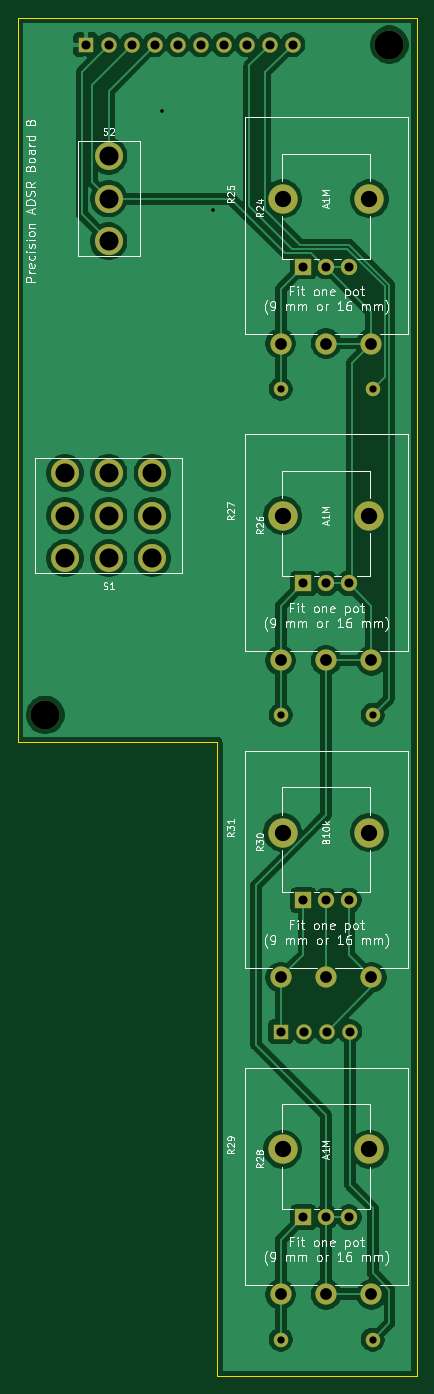
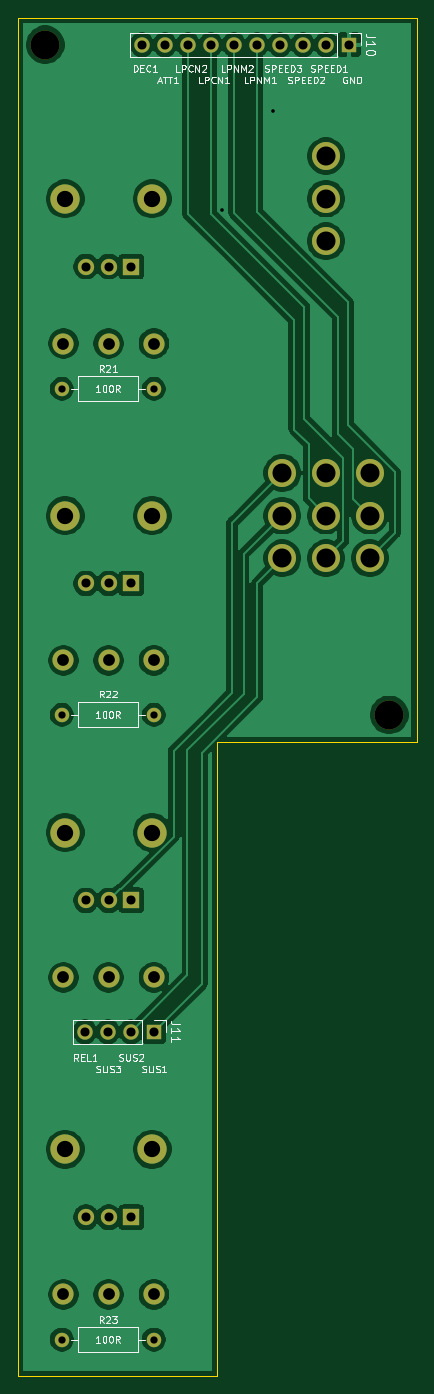
Circuit board: 11 layer files. Board 44.0 x 150.0 mm.
- bottom_copper: precadsr-B_Cu.gbr (105712 bytes)
- bottom_mask: precadsr-B_Mask.gbr (2788 bytes)
- paste: precadsr-B_Paste.gbr (509 bytes)
- bottom_silk: precadsr-B_SilkS.gbr (26527 bytes)
- outline: precadsr-Edge_Cuts.gbr (835 bytes)
- top_copper: precadsr-F_Cu.gbr (94615 bytes)
- top_mask: precadsr-F_Mask.gbr (2788 bytes)
- paste: precadsr-F_Paste.gbr (509 bytes)
- top_silk: precadsr-F_SilkS.gbr (47723 bytes)
- drill: precadsr-NPTH.drl (370 bytes)
- drill: precadsr-PTH.drl (1446 bytes)

=== bottom_copper: precadsr-B_Cu.gbr (105712 bytes, source omitted) ===
=== bottom_mask: precadsr-B_Mask.gbr ===
%TF.GenerationSoftware,KiCad,Pcbnew,5.1.10-88a1d61d58~90~ubuntu20.04.1*%
%TF.CreationDate,2021-08-12T15:59:19-04:00*%
%TF.ProjectId,precadsr,70726563-6164-4737-922e-6b696361645f,rev?*%
%TF.SameCoordinates,Original*%
%TF.FileFunction,Soldermask,Bot*%
%TF.FilePolarity,Negative*%
%FSLAX46Y46*%
G04 Gerber Fmt 4.6, Leading zero omitted, Abs format (unit mm)*
G04 Created by KiCad (PCBNEW 5.1.10-88a1d61d58~90~ubuntu20.04.1) date 2021-08-12 15:59:19*
%MOMM*%
%LPD*%
G01*
G04 APERTURE LIST*
%ADD10C,3.200000*%
%ADD11C,3.240000*%
%ADD12C,1.800000*%
%ADD13R,1.800000X1.800000*%
%ADD14O,1.700000X1.700000*%
%ADD15R,1.700000X1.700000*%
%ADD16C,1.600000*%
%ADD17O,1.600000X1.600000*%
%ADD18C,2.340000*%
%ADD19C,3.100000*%
G04 APERTURE END LIST*
D10*
%TO.C,H2*%
X57000000Y-23000000D03*
%TD*%
D11*
%TO.C,R26*%
X45200000Y-75000000D03*
X54800000Y-75000000D03*
D12*
X52500000Y-82500000D03*
X50000000Y-82500000D03*
D13*
X47500000Y-82500000D03*
%TD*%
D14*
%TO.C,J11*%
X52620000Y-132000000D03*
X50080000Y-132000000D03*
X47540000Y-132000000D03*
D15*
X45000000Y-132000000D03*
%TD*%
D16*
%TO.C,R21*%
X45000000Y-61000000D03*
D17*
X55160000Y-61000000D03*
%TD*%
D14*
%TO.C,J10*%
X46320000Y-23000000D03*
X43780000Y-23000000D03*
X41240000Y-23000000D03*
X38700000Y-23000000D03*
X36160000Y-23000000D03*
X33620000Y-23000000D03*
X31080000Y-23000000D03*
X28540000Y-23000000D03*
X26000000Y-23000000D03*
D15*
X23460000Y-23000000D03*
%TD*%
D18*
%TO.C,R31*%
X55000000Y-126000000D03*
X50000000Y-126000000D03*
X45000000Y-126000000D03*
%TD*%
%TO.C,R27*%
X55000000Y-91000000D03*
X50000000Y-91000000D03*
X45000000Y-91000000D03*
%TD*%
D10*
%TO.C,H4*%
X19000000Y-97000000D03*
%TD*%
D11*
%TO.C,R24*%
X45200000Y-40000000D03*
X54800000Y-40000000D03*
D12*
X52500000Y-47500000D03*
X50000000Y-47500000D03*
D13*
X47500000Y-47500000D03*
%TD*%
D19*
%TO.C,S2*%
X26000000Y-44700000D03*
X26000000Y-35300000D03*
X26000000Y-40000000D03*
%TD*%
D18*
%TO.C,R25*%
X55000000Y-56000000D03*
X50000000Y-56000000D03*
X45000000Y-56000000D03*
%TD*%
%TO.C,R29*%
X55000000Y-161000000D03*
X50000000Y-161000000D03*
X45000000Y-161000000D03*
%TD*%
D11*
%TO.C,R28*%
X45200000Y-145000000D03*
X54800000Y-145000000D03*
D12*
X52500000Y-152500000D03*
X50000000Y-152500000D03*
D13*
X47500000Y-152500000D03*
%TD*%
D16*
%TO.C,R23*%
X45000000Y-166000000D03*
D17*
X55160000Y-166000000D03*
%TD*%
D19*
%TO.C,S1*%
X21170000Y-75000000D03*
X21170000Y-79700000D03*
X21170000Y-70300000D03*
X30830000Y-79700000D03*
X30830000Y-75000000D03*
X30830000Y-70300000D03*
X26000000Y-79700000D03*
X26000000Y-75000000D03*
X26000000Y-70300000D03*
%TD*%
D11*
%TO.C,R30*%
X45200000Y-110000000D03*
X54800000Y-110000000D03*
D12*
X52500000Y-117500000D03*
X50000000Y-117500000D03*
D13*
X47500000Y-117500000D03*
%TD*%
D16*
%TO.C,R22*%
X45000000Y-97000000D03*
D17*
X55160000Y-97000000D03*
%TD*%
M02*

=== paste: precadsr-B_Paste.gbr ===
%TF.GenerationSoftware,KiCad,Pcbnew,5.1.10-88a1d61d58~90~ubuntu20.04.1*%
%TF.CreationDate,2021-08-12T15:59:19-04:00*%
%TF.ProjectId,precadsr,70726563-6164-4737-922e-6b696361645f,rev?*%
%TF.SameCoordinates,Original*%
%TF.FileFunction,Paste,Bot*%
%TF.FilePolarity,Positive*%
%FSLAX46Y46*%
G04 Gerber Fmt 4.6, Leading zero omitted, Abs format (unit mm)*
G04 Created by KiCad (PCBNEW 5.1.10-88a1d61d58~90~ubuntu20.04.1) date 2021-08-12 15:59:19*
%MOMM*%
%LPD*%
G01*
G04 APERTURE LIST*
G04 APERTURE END LIST*
M02*

=== bottom_silk: precadsr-B_SilkS.gbr (26527 bytes, source omitted) ===
=== outline: precadsr-Edge_Cuts.gbr ===
%TF.GenerationSoftware,KiCad,Pcbnew,5.1.10-88a1d61d58~90~ubuntu20.04.1*%
%TF.CreationDate,2021-08-12T15:59:19-04:00*%
%TF.ProjectId,precadsr,70726563-6164-4737-922e-6b696361645f,rev?*%
%TF.SameCoordinates,Original*%
%TF.FileFunction,Profile,NP*%
%FSLAX46Y46*%
G04 Gerber Fmt 4.6, Leading zero omitted, Abs format (unit mm)*
G04 Created by KiCad (PCBNEW 5.1.10-88a1d61d58~90~ubuntu20.04.1) date 2021-08-12 15:59:19*
%MOMM*%
%LPD*%
G01*
G04 APERTURE LIST*
%TA.AperFunction,Profile*%
%ADD10C,0.100000*%
%TD*%
G04 APERTURE END LIST*
D10*
X16000000Y-100000000D02*
X16000000Y-20000000D01*
X38000000Y-170000000D02*
X38000000Y-100000000D01*
X60000000Y-170000000D02*
X38000000Y-170000000D01*
X60000000Y-20000000D02*
X60000000Y-170000000D01*
X38000000Y-100000000D02*
X16000000Y-100000000D01*
X16000000Y-20000000D02*
X60000000Y-20000000D01*
M02*

=== top_copper: precadsr-F_Cu.gbr (94615 bytes, source omitted) ===
=== top_mask: precadsr-F_Mask.gbr ===
%TF.GenerationSoftware,KiCad,Pcbnew,5.1.10-88a1d61d58~90~ubuntu20.04.1*%
%TF.CreationDate,2021-08-12T15:59:19-04:00*%
%TF.ProjectId,precadsr,70726563-6164-4737-922e-6b696361645f,rev?*%
%TF.SameCoordinates,Original*%
%TF.FileFunction,Soldermask,Top*%
%TF.FilePolarity,Negative*%
%FSLAX46Y46*%
G04 Gerber Fmt 4.6, Leading zero omitted, Abs format (unit mm)*
G04 Created by KiCad (PCBNEW 5.1.10-88a1d61d58~90~ubuntu20.04.1) date 2021-08-12 15:59:19*
%MOMM*%
%LPD*%
G01*
G04 APERTURE LIST*
%ADD10C,3.200000*%
%ADD11C,3.240000*%
%ADD12C,1.800000*%
%ADD13R,1.800000X1.800000*%
%ADD14O,1.700000X1.700000*%
%ADD15R,1.700000X1.700000*%
%ADD16C,1.600000*%
%ADD17O,1.600000X1.600000*%
%ADD18C,2.340000*%
%ADD19C,3.100000*%
G04 APERTURE END LIST*
D10*
%TO.C,H2*%
X57000000Y-23000000D03*
%TD*%
D11*
%TO.C,R26*%
X45200000Y-75000000D03*
X54800000Y-75000000D03*
D12*
X52500000Y-82500000D03*
X50000000Y-82500000D03*
D13*
X47500000Y-82500000D03*
%TD*%
D14*
%TO.C,J11*%
X52620000Y-132000000D03*
X50080000Y-132000000D03*
X47540000Y-132000000D03*
D15*
X45000000Y-132000000D03*
%TD*%
D16*
%TO.C,R21*%
X45000000Y-61000000D03*
D17*
X55160000Y-61000000D03*
%TD*%
D14*
%TO.C,J10*%
X46320000Y-23000000D03*
X43780000Y-23000000D03*
X41240000Y-23000000D03*
X38700000Y-23000000D03*
X36160000Y-23000000D03*
X33620000Y-23000000D03*
X31080000Y-23000000D03*
X28540000Y-23000000D03*
X26000000Y-23000000D03*
D15*
X23460000Y-23000000D03*
%TD*%
D18*
%TO.C,R31*%
X55000000Y-126000000D03*
X50000000Y-126000000D03*
X45000000Y-126000000D03*
%TD*%
%TO.C,R27*%
X55000000Y-91000000D03*
X50000000Y-91000000D03*
X45000000Y-91000000D03*
%TD*%
D10*
%TO.C,H4*%
X19000000Y-97000000D03*
%TD*%
D11*
%TO.C,R24*%
X45200000Y-40000000D03*
X54800000Y-40000000D03*
D12*
X52500000Y-47500000D03*
X50000000Y-47500000D03*
D13*
X47500000Y-47500000D03*
%TD*%
D19*
%TO.C,S2*%
X26000000Y-44700000D03*
X26000000Y-35300000D03*
X26000000Y-40000000D03*
%TD*%
D18*
%TO.C,R25*%
X55000000Y-56000000D03*
X50000000Y-56000000D03*
X45000000Y-56000000D03*
%TD*%
%TO.C,R29*%
X55000000Y-161000000D03*
X50000000Y-161000000D03*
X45000000Y-161000000D03*
%TD*%
D11*
%TO.C,R28*%
X45200000Y-145000000D03*
X54800000Y-145000000D03*
D12*
X52500000Y-152500000D03*
X50000000Y-152500000D03*
D13*
X47500000Y-152500000D03*
%TD*%
D16*
%TO.C,R23*%
X45000000Y-166000000D03*
D17*
X55160000Y-166000000D03*
%TD*%
D19*
%TO.C,S1*%
X21170000Y-75000000D03*
X21170000Y-79700000D03*
X21170000Y-70300000D03*
X30830000Y-79700000D03*
X30830000Y-75000000D03*
X30830000Y-70300000D03*
X26000000Y-79700000D03*
X26000000Y-75000000D03*
X26000000Y-70300000D03*
%TD*%
D11*
%TO.C,R30*%
X45200000Y-110000000D03*
X54800000Y-110000000D03*
D12*
X52500000Y-117500000D03*
X50000000Y-117500000D03*
D13*
X47500000Y-117500000D03*
%TD*%
D16*
%TO.C,R22*%
X45000000Y-97000000D03*
D17*
X55160000Y-97000000D03*
%TD*%
M02*

=== paste: precadsr-F_Paste.gbr ===
%TF.GenerationSoftware,KiCad,Pcbnew,5.1.10-88a1d61d58~90~ubuntu20.04.1*%
%TF.CreationDate,2021-08-12T15:59:19-04:00*%
%TF.ProjectId,precadsr,70726563-6164-4737-922e-6b696361645f,rev?*%
%TF.SameCoordinates,Original*%
%TF.FileFunction,Paste,Top*%
%TF.FilePolarity,Positive*%
%FSLAX46Y46*%
G04 Gerber Fmt 4.6, Leading zero omitted, Abs format (unit mm)*
G04 Created by KiCad (PCBNEW 5.1.10-88a1d61d58~90~ubuntu20.04.1) date 2021-08-12 15:59:19*
%MOMM*%
%LPD*%
G01*
G04 APERTURE LIST*
G04 APERTURE END LIST*
M02*

=== top_silk: precadsr-F_SilkS.gbr (47723 bytes, source omitted) ===
=== drill: precadsr-NPTH.drl ===
M48
; DRILL file {KiCad 5.1.10-88a1d61d58~90~ubuntu20.04.1} date Thu Aug 12 15:59:21 2021
; FORMAT={-:-/ absolute / inch / decimal}
; #@! TF.CreationDate,2021-08-12T15:59:21-04:00
; #@! TF.GenerationSoftware,Kicad,Pcbnew,5.1.10-88a1d61d58~90~ubuntu20.04.1
; #@! TF.FileFunction,NonPlated,1,2,NPTH
FMAT,2
INCH
T1C0.1260
%
G90
G05
T1
X0.748Y-3.8189
X2.2441Y-0.9055
T0
M30

=== drill: precadsr-PTH.drl ===
M48
; DRILL file {KiCad 5.1.10-88a1d61d58~90~ubuntu20.04.1} date Thu Aug 12 15:59:21 2021
; FORMAT={-:-/ absolute / inch / decimal}
; #@! TF.CreationDate,2021-08-12T15:59:21-04:00
; #@! TF.GenerationSoftware,Kicad,Pcbnew,5.1.10-88a1d61d58~90~ubuntu20.04.1
; #@! TF.FileFunction,Plated,1,2,PTH
FMAT,2
INCH
T1C0.0157
T2C0.0315
T3C0.0394
T4C0.0512
T5C0.0709
T6C0.0827
%
G90
G05
T1
X1.255Y-1.195
X1.475Y-1.625
T2
X1.7717Y-2.4016
X1.7717Y-3.8189
X1.7717Y-6.5354
X2.1717Y-2.4016
X2.1717Y-3.8189
X2.1717Y-6.5354
T3
X0.9236Y-0.9055
X1.0236Y-0.9055
X1.1236Y-0.9055
X1.2236Y-0.9055
X1.3236Y-0.9055
X1.4236Y-0.9055
X1.5236Y-0.9055
X1.6236Y-0.9055
X1.7236Y-0.9055
X1.7717Y-5.1969
X1.8236Y-0.9055
X1.8701Y-1.8701
X1.8701Y-3.248
X1.8701Y-4.626
X1.8701Y-6.0039
X1.8717Y-5.1969
X1.9685Y-1.8701
X1.9685Y-3.248
X1.9685Y-4.626
X1.9685Y-6.0039
X1.9717Y-5.1969
X2.0669Y-1.8701
X2.0669Y-3.248
X2.0669Y-4.626
X2.0669Y-6.0039
X2.0717Y-5.1969
T4
X1.7717Y-2.2047
X1.7717Y-3.5827
X1.7717Y-4.9606
X1.7717Y-6.3386
X1.9685Y-2.2047
X1.9685Y-3.5827
X1.9685Y-4.9606
X1.9685Y-6.3386
X2.1654Y-2.2047
X2.1654Y-3.5827
X2.1654Y-4.9606
X2.1654Y-6.3386
T5
X1.7795Y-1.5748
X1.7795Y-2.9528
X1.7795Y-4.3307
X1.7795Y-5.7087
X2.1575Y-1.5748
X2.1575Y-2.9528
X2.1575Y-4.3307
X2.1575Y-5.7087
T6
X0.8335Y-2.7677
X0.8335Y-2.9528
X0.8335Y-3.1378
X1.0236Y-1.3898
X1.0236Y-1.5748
X1.0236Y-1.7598
X1.0236Y-2.7677
X1.0236Y-2.9528
X1.0236Y-3.1378
X1.2138Y-2.7677
X1.2138Y-2.9528
X1.2138Y-3.1378
T0
M30

